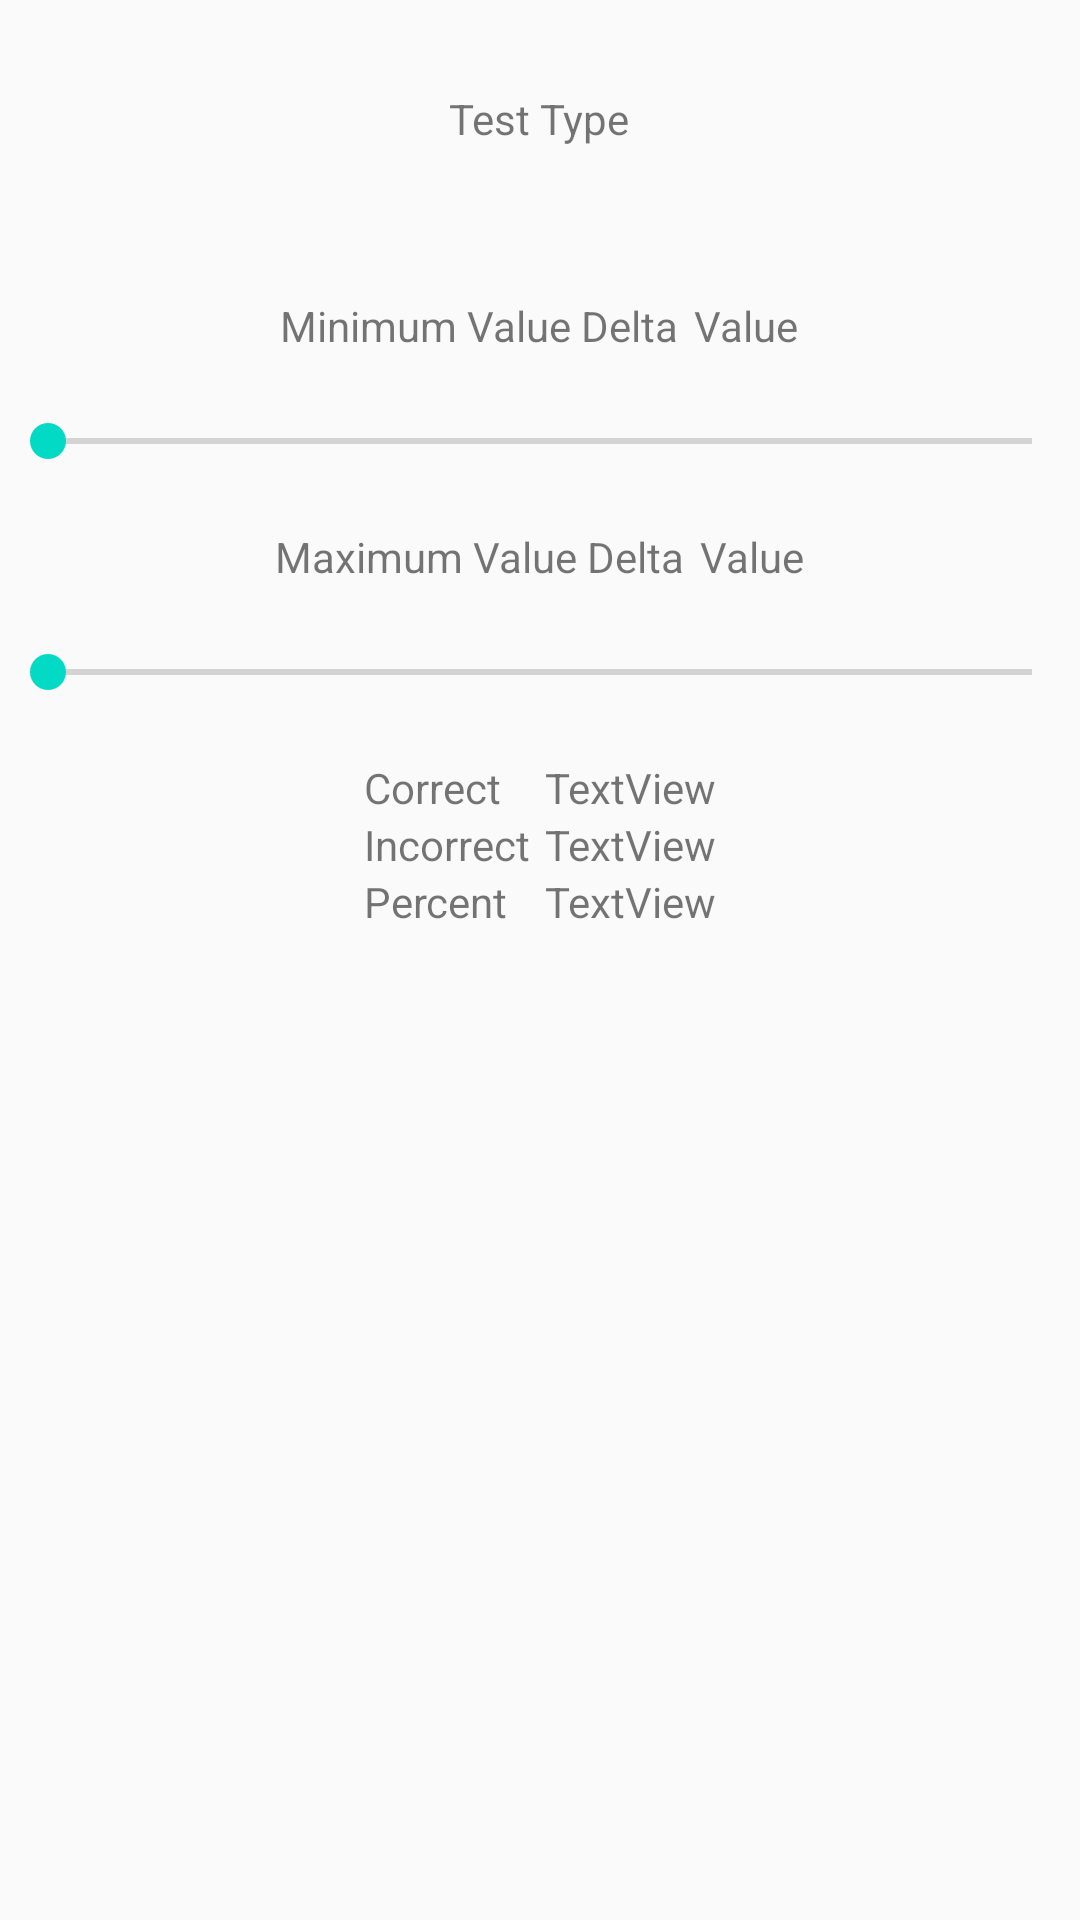

Android layout source for this screen:
<!-- AndroidManifest.xml: application theme AppTheme -->
<!-- res/layout/statistics_info.xml -->
<?xml version="1.0" encoding="utf-8"?>
<RelativeLayout xmlns:android="http://schemas.android.com/apk/res/android"
    android:orientation="vertical" android:layout_width="match_parent"
    android:layout_height="match_parent">

    <TextView
        android:text="Test Type"
        android:layout_width="wrap_content"
        android:layout_height="wrap_content"
        android:layout_alignParentTop="true"
        android:layout_centerHorizontal="true"
        android:id="@+id/textView10"
        android:padding="30dp" />

    <LinearLayout
        android:orientation="horizontal"
        android:layout_width="wrap_content"
        android:layout_height="wrap_content"
        android:layout_below="@+id/textView10"
        android:layout_centerHorizontal="true"
        android:id="@+id/linear1"
        android:padding="20dp">

        <TextView
            android:text="Minimum Value Delta"
            android:layout_width="wrap_content"
            android:layout_height="wrap_content"
            android:id="@+id/textView12"
            android:layout_weight="1"
            android:paddingRight="5dp"/>

        <TextView
            android:text="Value"
            android:layout_width="wrap_content"
            android:layout_height="wrap_content"
            android:id="@+id/textView11"
            android:layout_weight="1" />
    </LinearLayout>

    <SeekBar
        android:layout_width="match_parent"
        android:layout_height="wrap_content"
        android:layout_below="@+id/linear1"
        android:layout_centerHorizontal="true"
        android:id="@+id/seekBar4" />

    <LinearLayout
        android:orientation="horizontal"
        android:layout_width="wrap_content"
        android:layout_height="wrap_content"
        android:id="@+id/linear2"
        android:layout_below="@+id/seekBar4"
        android:layout_centerHorizontal="true"
        android:padding="20dp">

        <TextView
            android:text="Maximum Value Delta"
            android:layout_width="wrap_content"
            android:layout_height="wrap_content"
            android:id="@+id/textView14"
            android:layout_weight="1"
            android:paddingRight="5dp"/>

        <TextView
            android:text="Value"
            android:layout_width="wrap_content"
            android:layout_height="wrap_content"
            android:id="@+id/textView13"
            android:layout_weight="1" />
    </LinearLayout>

    <SeekBar
        android:layout_width="match_parent"
        android:layout_height="wrap_content"
        android:layout_below="@+id/linear2"
        android:layout_centerHorizontal="true"
        android:id="@+id/seekBar5" />

    <GridLayout
        android:layout_width="wrap_content"
        android:layout_height="wrap_content"
        android:layout_below="@+id/seekBar5"
        android:layout_centerHorizontal="true"
        android:padding="20dp">

        <TextView
            android:text="Correct"
            android:layout_width="wrap_content"
            android:layout_height="wrap_content"
            android:id="@+id/textView15"
            android:layout_row="0"
            android:layout_column="0"
            android:paddingRight="5dp"/>

        <TextView
            android:text="Incorrect"
            android:layout_width="wrap_content"
            android:layout_height="wrap_content"
            android:id="@+id/textView16"
            android:layout_row="1"
            android:layout_column="0"
            android:paddingRight="5dp"/>

        <TextView
            android:text="Percent"
            android:layout_width="wrap_content"
            android:layout_height="wrap_content"
            android:layout_row="2"
            android:layout_column="0"
            android:paddingRight="5dp"/>

        <TextView
            android:text="TextView"
            android:layout_width="wrap_content"
            android:layout_height="wrap_content"
            android:id="@+id/textView18"
            android:layout_row="0"
            android:layout_column="1" />

        <TextView
            android:text="TextView"
            android:layout_width="wrap_content"
            android:layout_height="wrap_content"
            android:id="@+id/textView19"
            android:layout_row="1"
            android:layout_column="1" />

        <TextView
            android:text="TextView"
            android:layout_width="wrap_content"
            android:layout_height="wrap_content"
            android:id="@+id/textView20"
            android:layout_row="2"
            android:layout_column="1" />

    </GridLayout>
</RelativeLayout>
<!-- resources referenced by this layout -->
<resources>
  <style name="AppTheme" parent="Theme.AppCompat.Light.DarkActionBar">
          
          <item name="windowActionBar">false</item>
          <item name="windowNoTitle">true</item>
          <item name="android:windowFullscreen">true</item>
          <item name="android:windowAnimationStyle">@null</item>
          <item name="colorPrimary">@color/colorPrimary</item>
          <item name="colorPrimaryDark">@color/colorPrimaryDark</item>
          <item name="colorAccent">@color/colorAccent</item>
      </style>
  <!-- not gathered from this repository: default colours our renderer supplied (Android Studio template values) -->
  <color name="colorPrimary">#FF6200EE</color>
  <color name="colorPrimaryDark">#FF3700B3</color>
  <color name="colorAccent">#FF03DAC5</color>
</resources>
